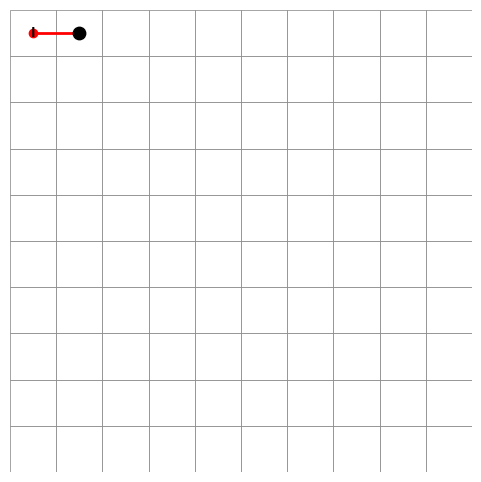

The script that saved this image:
from platform import node
import networkx as nx
import matplotlib.pyplot as plt
import matplotlib.animation as animation
import csv

grid = [
    [0, 0, 0, 0, 0, 0, 0, 0, 0, 0],
    [0, 0, 0, 0, 0, 0, 0, 0, 0, 0],
    [0, 0, 0, 0, 0, 0, 0, 0, 0, 0],
    [0, 0, 0, 0, 0, 0, 0, 0, 0, 0],
    [0, 0, 0, 0, 0, 0, 0, 0, 0, 0],
    [0, 0, 0, 0, 0, 0, 0, 0, 0, 0],
    [0, 0, 0, 0, 0, 0, 0, 0, 0, 0],
    [0, 0, 0, 0, 0, 0, 0, 0, 0, 0],
    [0, 0, 0, 0, 0, 0, 0, 0, 0, 0],
    [0, 0, 0, 0, 0, 0, 0, 0, 0, 0]
]

linhas, colunas = len(grid), len(grid[0])

G = nx.Graph()
direcoes = [(-1, 0), (1, 0), (0, -1), (0, 1)]

for i in range(linhas):
    for j in range(colunas):
        if grid[i][j] == 0:
            G.add_node((i, j))
            for di, dj in direcoes:
                ni, nj = i + di, j + dj
                if 0 <= ni < linhas and 0 <= nj < colunas:
                    G.add_edge((i, j), (ni, nj))

inicio = (0, 0)

def percorrer(G, inicio):
    visitada = {inicio}
    yield inicio
    stack = [(inicio, iter(sorted(G.neighbors(inicio))))]

    while stack:
        v, it = stack[-1]
        try:
            w = next(it)
        except StopIteration:
            stack.pop()
            if stack:
                yield stack[-1][0]
            continue

        if w not in visitada:
            visitada.add(w)
            yield w
            stack.append((w, iter(sorted(G.neighbors(w)))))


caminho = percorrer(G, inicio)
caminho_texto = list(caminho)

arquivo_csv = 'caminho_et2-1.csv'
with open(arquivo_csv, 'w', newline='') as file:
    writer = csv.writer(file)

    writer.writerow(['passo', 'no_linha', 'no_coluna'])
    for i, no in enumerate(caminho_texto):
        writer.writerow([i, no[0], no[1]])

print(f"Arquivo salvo em:'{arquivo_csv}'")

# Animação

fig, ax = plt.subplots(figsize=(6, 6))

for i in range(linhas):
    for j in range(colunas):
        y = linhas - 1 - i
        ax.add_patch(plt.Rectangle((j, y), 1, 1, facecolor="white", edgecolor="gray", linewidth=0.5))

ax.text(inicio[1] + 0.5, linhas - 1 - inicio[0] + 0.5, "I", ha="center", va="center", fontsize=10, weight="bold")

line, = ax.plot([], [], 'o-', color='red', linewidth=2)
cursor_dot = ax.scatter([], [], color='black', s=80, zorder=3)

caminho_anim = percorrer(G, inicio)

def update(frame):
    global line, cursor_dot
    try:
        current_node = next(caminho_anim)
        x_coords = list(line.get_xdata())
        y_coords = list(line.get_ydata())

        x_coords.append(current_node[1] + 0.5)
        y_coords.append(linhas - 1 - current_node[0] + 0.5)

        line.set_xdata(x_coords)
        line.set_ydata(y_coords)

        cursor_dot.set_offsets([[current_node[1] + 0.5, linhas - 1 - current_node[0] + 0.5]])

    except StopIteration:
        ani.event_source.stop()

    return line, cursor_dot

ax.set_xlim(0, colunas)
ax.set_ylim(0, linhas)
ax.set_aspect("equal")
ax.axis("off")

ani = animation.FuncAnimation(fig, update, frames=G.number_of_nodes() * 2,
                                  interval=100, blit=True, repeat=False)

plt.show()
